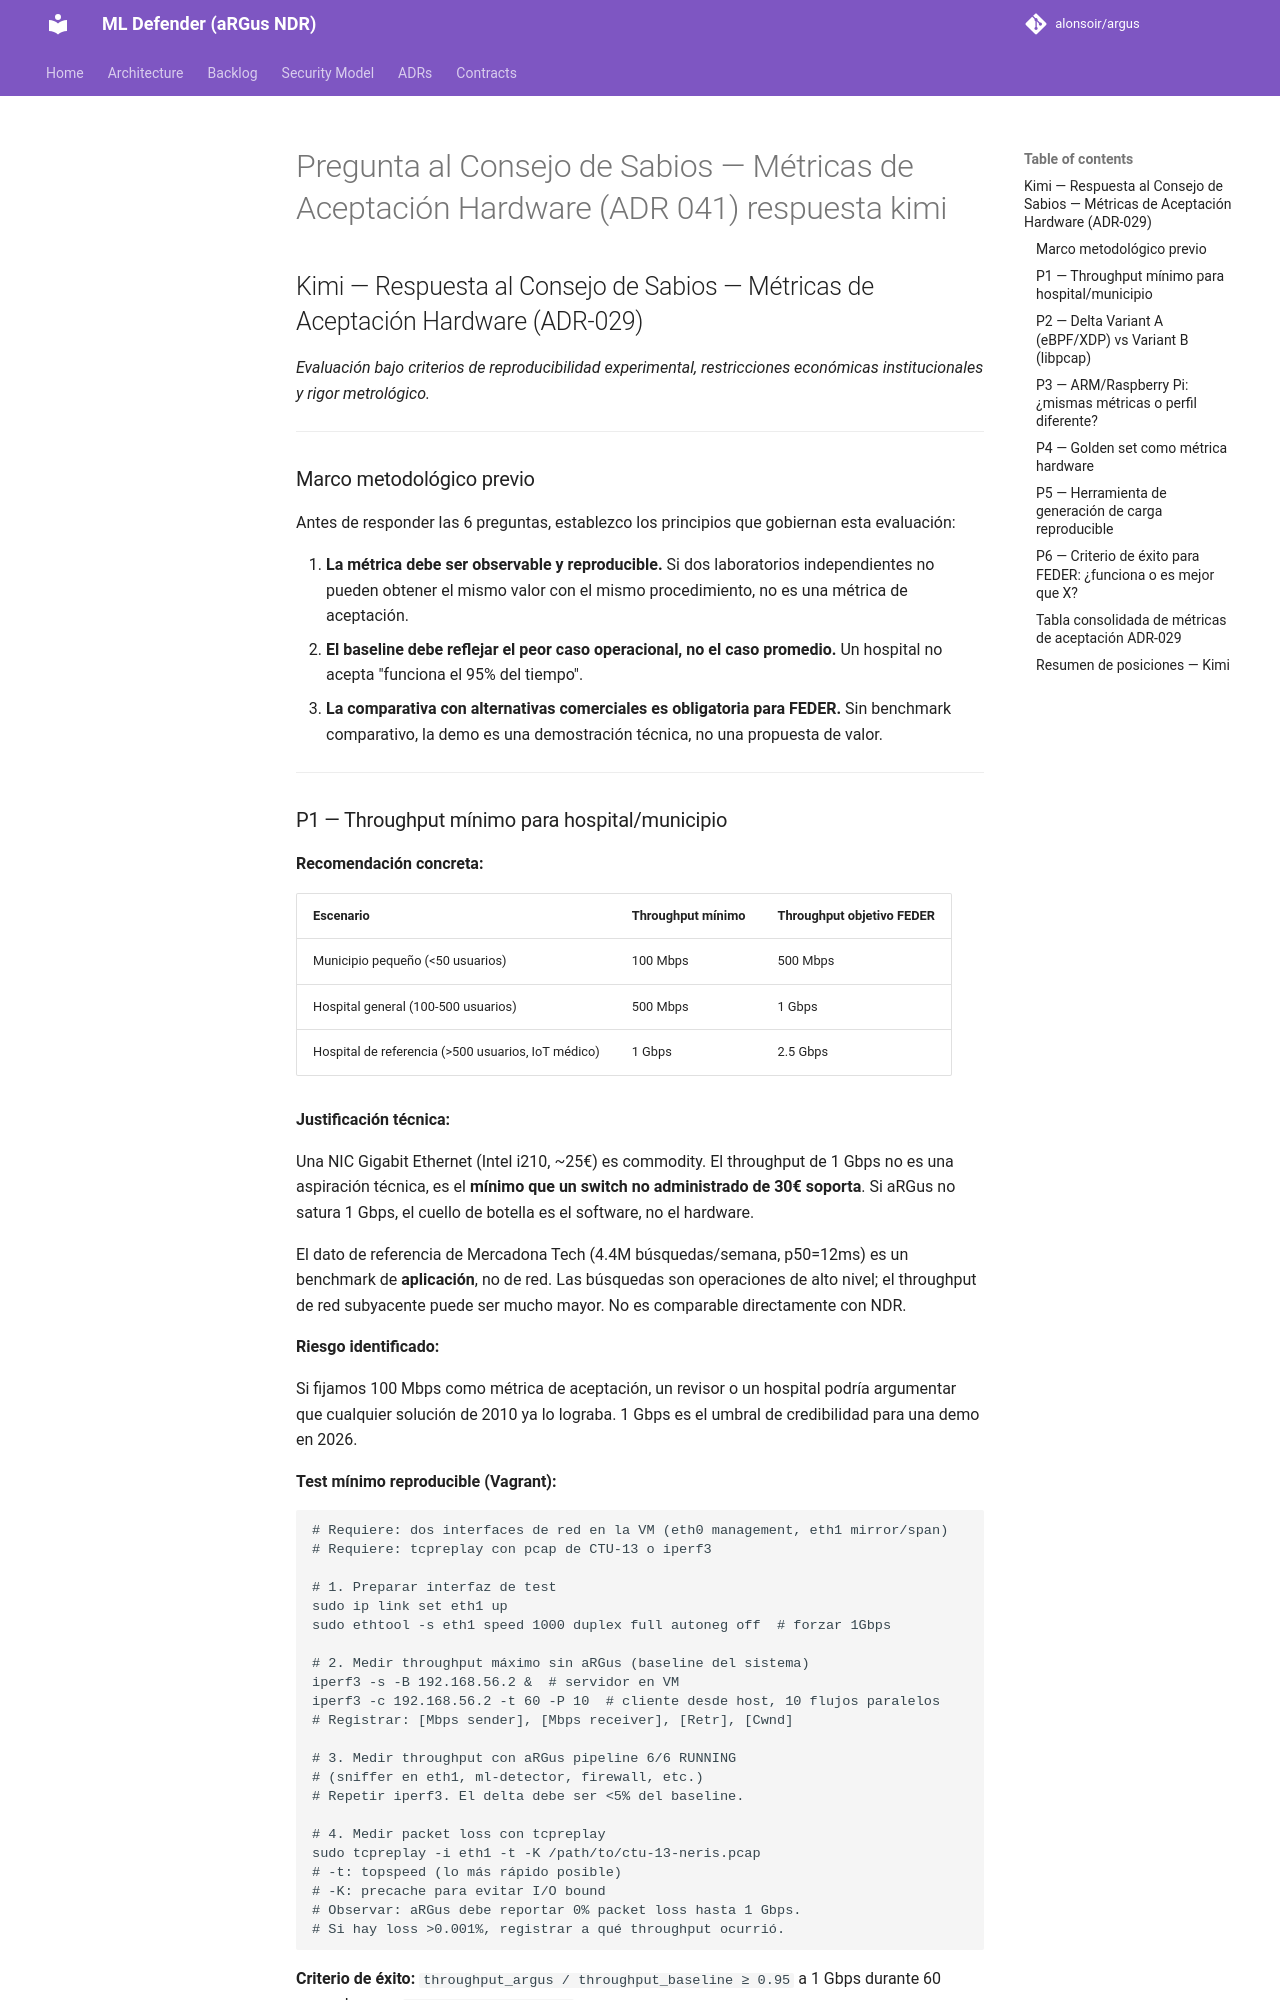

repository: alonsoir/argus · page: council/Pregunta al Consejo de Sabios — Métricas de Aceptación Hardware (ADR-041)-respuesta-kimi/index.html · generator: mkdocs

## Kimi — Respuesta al Consejo de Sabios — Métricas de Aceptación Hardware (ADR-029)

*Evaluación bajo criterios de reproducibilidad experimental, restricciones económicas institucionales y rigor metrológico.*

---

### Marco metodológico previo

Antes de responder las 6 preguntas, establezco los principios que gobiernan esta evaluación:

1. **La métrica debe ser observable y reproducible.** Si dos laboratorios independientes no pueden obtener el mismo valor con el mismo procedimiento, no es una métrica de aceptación.
2. **El baseline debe reflejar el peor caso operacional, no el caso promedio.** Un hospital no acepta "funciona el 95% del tiempo".
3. **La comparativa con alternativas comerciales es obligatoria para FEDER.** Sin benchmark comparativo, la demo es una demostración técnica, no una propuesta de valor.

---

### P1 — Throughput mínimo para hospital/municipio

**Recomendación concreta:**

| Escenario | Throughput mínimo | Throughput objetivo FEDER |
|-----------|-------------------|---------------------------|
| Municipio pequeño (<50 usuarios) | 100 Mbps | 500 Mbps |
| Hospital general (100-500 usuarios) | 500 Mbps | 1 Gbps |
| Hospital de referencia (>500 usuarios, IoT médico) | 1 Gbps | 2.5 Gbps |

**Justificación técnica:**

Una NIC Gigabit Ethernet (Intel i210, ~25€) es commodity. El throughput de 1 Gbps no es una aspiración técnica, es el **mínimo que un switch no administrado de 30€ soporta**. Si aRGus no satura 1 Gbps, el cuello de botella es el software, no el hardware.

El dato de referencia de Mercadona Tech (4.4M búsquedas/semana, p50=12ms) es un benchmark de **aplicación**, no de red. Las búsquedas son operaciones de alto nivel; el throughput de red subyacente puede ser mucho mayor. No es comparable directamente con NDR.

**Riesgo identificado:**

Si fijamos 100 Mbps como métrica de aceptación, un revisor o un hospital podría argumentar que cualquier solución de 2010 ya lo lograba. 1 Gbps es el umbral de credibilidad para una demo en 2026.

**Test mínimo reproducible (Vagrant):**

```bash
# Requiere: dos interfaces de red en la VM (eth0 management, eth1 mirror/span)
# Requiere: tcpreplay con pcap de CTU-13 o iperf3

# 1. Preparar interfaz de test
sudo ip link set eth1 up
sudo ethtool -s eth1 speed 1000 duplex full autoneg off  # forzar 1Gbps

# 2. Medir throughput máximo sin aRGus (baseline del sistema)
iperf3 -s -B 192.168.56.2 &  # servidor en VM
iperf3 -c 192.168.56.2 -t 60 -P 10  # cliente desde host, 10 flujos paralelos
# Registrar: [Mbps sender], [Mbps receiver], [Retr], [Cwnd]

# 3. Medir throughput con aRGus pipeline 6/6 RUNNING
# (sniffer en eth1, ml-detector, firewall, etc.)
# Repetir iperf3. El delta debe ser <5% del baseline.

# 4. Medir packet loss con tcpreplay
sudo tcpreplay -i eth1 -t -K /path/to/ctu-13-neris.pcap
# -t: topspeed (lo más rápido posible)
# -K: precache para evitar I/O bound
# Observar: aRGus debe reportar 0% packet loss hasta 1 Gbps.
# Si hay loss >0.001%, registrar a qué throughput ocurrió.
```

**Criterio de éxito:** `throughput_argus / throughput_baseline ≥ 0.95` a 1 Gbps durante 60 segundos, con `packet_loss ≤ 0.001%`.

---
